Photos from the image-classification dataset "data" in the GitHub repository DenizAltunkapan/greek-letters-cnn. Its 21 classes are: alpha, beta, chi, delta, epsilon, eta, gamma, iota, kappa, lambda, lamda, omega, omicron, phi, psi, rho, sigma, tau, theta, upsilon, zeta.

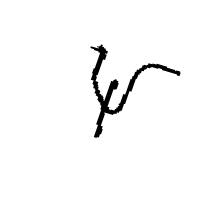
Label: psi

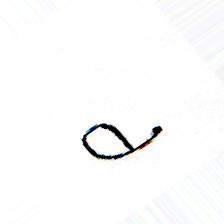
Label: sigma

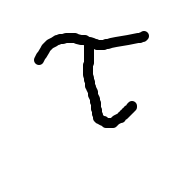
Label: tau

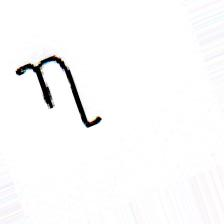
Label: eta

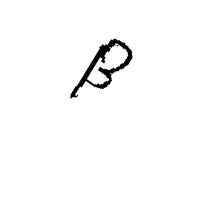
Label: beta

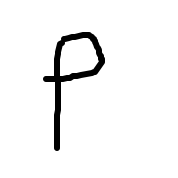
Label: rho
